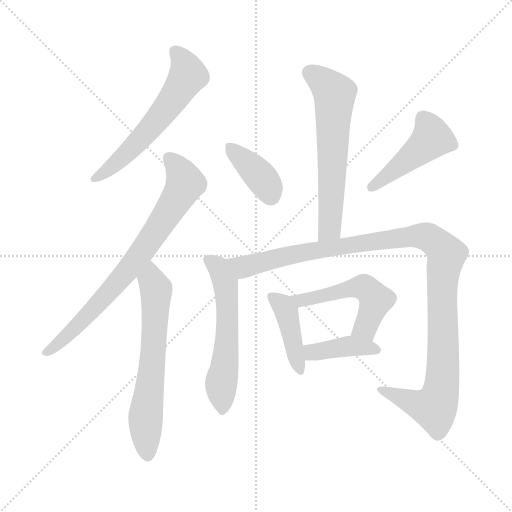
t = 0.00 s
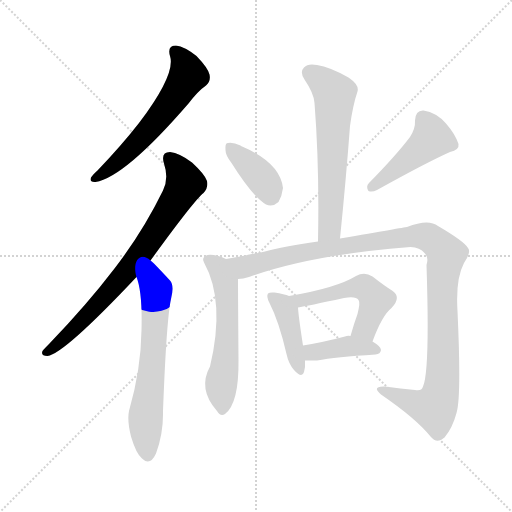
t = 1.72 s
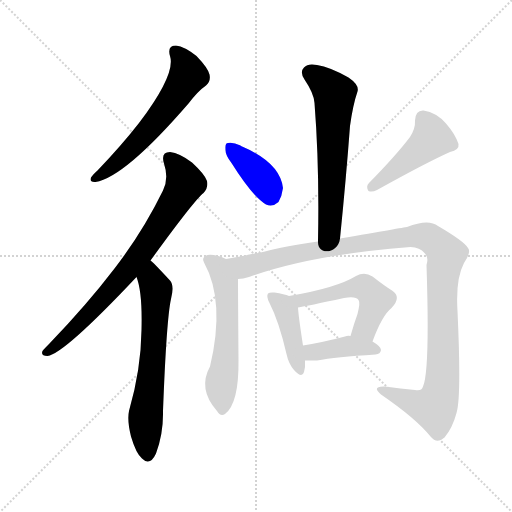
t = 3.45 s
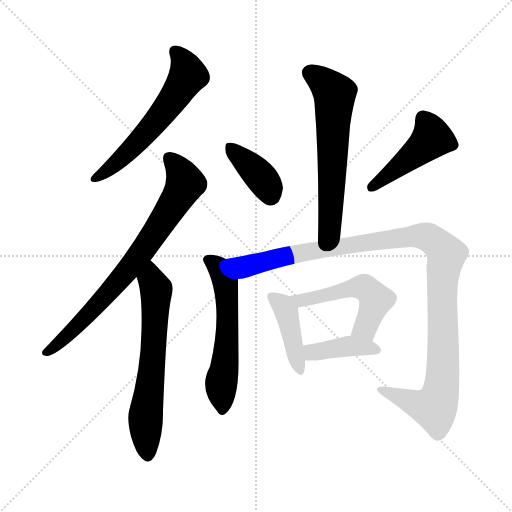
t = 5.17 s
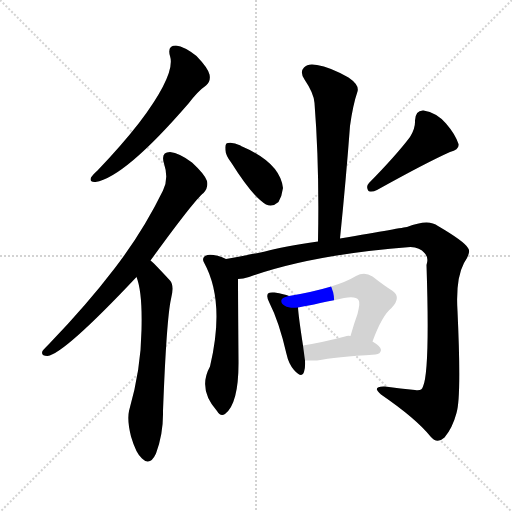
t = 6.89 s
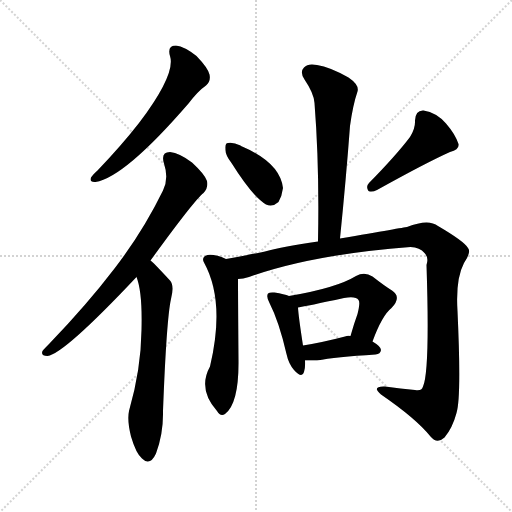
t = 8.61 s

The animated SVG that drew these frames (rendered in a browser with its animation timeline set to each time). Animation: 11 CSS @keyframes rules; one cycle of 8.61 s.

<svg version="1.1" viewBox="0 0 1024 1024" xmlns="http://www.w3.org/2000/svg">
  <g stroke="lightgray" stroke-dasharray="1,1" stroke-width="1" transform="scale(4, 4)">
    <line x1="0" y1="0" x2="256" y2="256"></line>
    <line x1="256" y1="0" x2="0" y2="256"></line>
    <line x1="128" y1="0" x2="128" y2="256"></line>
    <line x1="0" y1="128" x2="256" y2="128"></line>
  </g>
<g transform="scale(1, -1) translate(0, -900)">
   <style type="text/css">
    @keyframes keyframes0 {
      from {
       stroke: blue;
       stroke-dashoffset: 589;
       stroke-width: 128;
       }
       66% {
       animation-timing-function: step-end;
       stroke: blue;
       stroke-dashoffset: 0;
       stroke-width: 128;
       }
       to {
       stroke: black;
       stroke-width: 1024;
       }
       }
       #make-me-a-hanzi-animation-0 {
         animation: keyframes0 0.729329s both;
         animation-delay: 0.000000s;
         animation-timing-function: linear;
       }
    @keyframes keyframes1 {
      from {
       stroke: blue;
       stroke-dashoffset: 754;
       stroke-width: 128;
       }
       71% {
       animation-timing-function: step-end;
       stroke: blue;
       stroke-dashoffset: 0;
       stroke-width: 128;
       }
       to {
       stroke: black;
       stroke-width: 1024;
       }
       }
       #make-me-a-hanzi-animation-1 {
         animation: keyframes1 0.863607s both;
         animation-delay: 0.729329s;
         animation-timing-function: linear;
       }
    @keyframes keyframes2 {
      from {
       stroke: blue;
       stroke-dashoffset: 638;
       stroke-width: 128;
       }
       67% {
       animation-timing-function: step-end;
       stroke: blue;
       stroke-dashoffset: 0;
       stroke-width: 128;
       }
       to {
       stroke: black;
       stroke-width: 1024;
       }
       }
       #make-me-a-hanzi-animation-2 {
         animation: keyframes2 0.769206s both;
         animation-delay: 1.592936s;
         animation-timing-function: linear;
       }
    @keyframes keyframes3 {
      from {
       stroke: blue;
       stroke-dashoffset: 613;
       stroke-width: 128;
       }
       67% {
       animation-timing-function: step-end;
       stroke: blue;
       stroke-dashoffset: 0;
       stroke-width: 128;
       }
       to {
       stroke: black;
       stroke-width: 1024;
       }
       }
       #make-me-a-hanzi-animation-3 {
         animation: keyframes3 0.748861s both;
         animation-delay: 2.362142s;
         animation-timing-function: linear;
       }
    @keyframes keyframes4 {
      from {
       stroke: blue;
       stroke-dashoffset: 381;
       stroke-width: 128;
       }
       55% {
       animation-timing-function: step-end;
       stroke: blue;
       stroke-dashoffset: 0;
       stroke-width: 128;
       }
       to {
       stroke: black;
       stroke-width: 1024;
       }
       }
       #make-me-a-hanzi-animation-4 {
         animation: keyframes4 0.560059s both;
         animation-delay: 3.111003s;
         animation-timing-function: linear;
       }
    @keyframes keyframes5 {
      from {
       stroke: blue;
       stroke-dashoffset: 457;
       stroke-width: 128;
       }
       60% {
       animation-timing-function: step-end;
       stroke: blue;
       stroke-dashoffset: 0;
       stroke-width: 128;
       }
       to {
       stroke: black;
       stroke-width: 1024;
       }
       }
       #make-me-a-hanzi-animation-5 {
         animation: keyframes5 0.621908s both;
         animation-delay: 3.671061s;
         animation-timing-function: linear;
       }
    @keyframes keyframes6 {
      from {
       stroke: blue;
       stroke-dashoffset: 571;
       stroke-width: 128;
       }
       65% {
       animation-timing-function: step-end;
       stroke: blue;
       stroke-dashoffset: 0;
       stroke-width: 128;
       }
       to {
       stroke: black;
       stroke-width: 1024;
       }
       }
       #make-me-a-hanzi-animation-6 {
         animation: keyframes6 0.714681s both;
         animation-delay: 4.292969s;
         animation-timing-function: linear;
       }
    @keyframes keyframes7 {
      from {
       stroke: blue;
       stroke-dashoffset: 1133;
       stroke-width: 128;
       }
       79% {
       animation-timing-function: step-end;
       stroke: blue;
       stroke-dashoffset: 0;
       stroke-width: 128;
       }
       to {
       stroke: black;
       stroke-width: 1024;
       }
       }
       #make-me-a-hanzi-animation-7 {
         animation: keyframes7 1.172038s both;
         animation-delay: 5.007650s;
         animation-timing-function: linear;
       }
    @keyframes keyframes8 {
      from {
       stroke: blue;
       stroke-dashoffset: 419;
       stroke-width: 128;
       }
       58% {
       animation-timing-function: step-end;
       stroke: blue;
       stroke-dashoffset: 0;
       stroke-width: 128;
       }
       to {
       stroke: black;
       stroke-width: 1024;
       }
       }
       #make-me-a-hanzi-animation-8 {
         animation: keyframes8 0.590983s both;
         animation-delay: 6.179688s;
         animation-timing-function: linear;
       }
    @keyframes keyframes9 {
      from {
       stroke: blue;
       stroke-dashoffset: 516;
       stroke-width: 128;
       }
       63% {
       animation-timing-function: step-end;
       stroke: blue;
       stroke-dashoffset: 0;
       stroke-width: 128;
       }
       to {
       stroke: black;
       stroke-width: 1024;
       }
       }
       #make-me-a-hanzi-animation-9 {
         animation: keyframes9 0.669922s both;
         animation-delay: 6.770671s;
         animation-timing-function: linear;
       }
    @keyframes keyframes10 {
      from {
       stroke: blue;
       stroke-dashoffset: 399;
       stroke-width: 128;
       }
       56% {
       animation-timing-function: step-end;
       stroke: blue;
       stroke-dashoffset: 0;
       stroke-width: 128;
       }
       to {
       stroke: black;
       stroke-width: 1024;
       }
       }
       #make-me-a-hanzi-animation-10 {
         animation: keyframes10 0.574707s both;
         animation-delay: 7.440592s;
         animation-timing-function: linear;
       }
</style>
<path d="M 340.0 788.0 Q 352.0 752.0 278.0 654.0 Q 242.0 608.0 195.0 559.0 Q 185.0 550.0 182.0 545.0 Q 178.0 535.0 191.0 536.0 Q 249.0 545.0 377.0 693.0 Q 396.0 718.0 412.0 729.0 Q 422.0 738.0 419.0 751.0 Q 416.0 764.0 393.0 788.0 Q 369.0 807.0 352.0 809.0 Q 334.0 809.0 340.0 788.0 Z" fill="lightgray"></path> 
<path d="M 301.0 379.0 Q 388.0 499.0 407.0 514.0 Q 417.0 524.0 414.0 538.0 Q 410.0 551.0 384.0 575.0 Q 359.0 594.0 340.0 596.0 Q 321.0 596.0 328.0 573.0 Q 338.0 543.0 326.0 519.0 Q 286.0 437.0 229.0 363.0 Q 174.0 291.0 99.0 213.0 Q 89.0 203.0 85.0 198.0 Q 81.0 188.0 95.0 188.0 Q 128.0 192.0 273.0 346.0 L 301.0 379.0 Z" fill="lightgray"></path> 
<path d="M 273.0 346.0 Q 285.0 316.0 283.0 240.0 Q 282.0 161.0 258.0 78.0 Q 254.0 59.0 262.0 27.0 Q 272.0 -7.0 284.0 -17.0 Q 300.0 -33.0 312.0 -7.0 Q 327.0 33.0 326.0 78.0 Q 333.0 262.0 342.0 302.0 Q 349.0 329.0 340.0 339.0 Q 304.0 378.0 301.0 379.0 C 279.0 399.0 264.0 375.0 273.0 346.0 Z" fill="lightgray"></path> 
<path d="M 680.0 423.0 Q 692.0 541.0 700.0 648.0 Q 706.0 691.0 715.0 717.0 Q 719.0 730.0 697.0 745.0 Q 660.0 766.0 634.0 770.0 Q 616.0 774.0 608.0 765.0 Q 599.0 756.0 609.0 741.0 Q 628.0 713.0 629.0 694.0 Q 639.0 567.0 636.0 417.0 C 635.0 387.0 677.0 393.0 680.0 423.0 Z" fill="lightgray"></path> 
<path d="M 463.0 574.0 Q 505.0 507.0 532.0 491.0 Q 545.0 485.0 557.0 496.0 Q 564.0 508.0 566.0 524.0 Q 560.0 575.0 482.0 608.0 L 481.0 609.0 Q 466.0 616.0 456.0 614.0 Q 450.0 614.0 451.0 602.0 Q 450.0 590.0 463.0 574.0 Z" fill="lightgray"></path> 
<path d="M 820.0 626.0 Q 792.0 589.0 738.0 534.0 Q 731.0 527.0 737.0 518.0 Q 744.0 515.0 754.0 520.0 Q 853.0 575.0 900.0 596.0 Q 919.0 600.0 917.0 612.0 Q 911.0 631.0 892.0 653.0 Q 873.0 675.0 847.0 679.0 Q 831.0 680.0 830.0 659.0 Q 831.0 643.0 820.0 626.0 Z" fill="lightgray"></path> 
<path d="M 452.0 382.0 Q 430.0 392.0 415.0 390.0 Q 402.0 386.0 408.0 375.0 Q 451.0 297.0 420.0 167.0 Q 395.0 122.0 434.0 78.0 Q 441.0 66.0 450.0 72.0 Q 478.0 93.0 477.0 180.0 Q 476.0 309.0 476.0 342.0 C 476.0 372.0 476.0 372.0 452.0 382.0 Z" fill="lightgray"></path> 
<path d="M 476.0 342.0 Q 486.0 342.0 498.0 346.0 Q 624.0 391.0 821.0 406.0 Q 840.0 405.0 849.0 394.0 Q 858.0 385.0 853.0 370.0 Q 860.0 159.0 846.0 127.0 Q 843.0 117.0 830.0 120.0 Q 802.0 123.0 770.0 127.0 Q 742.0 128.0 762.0 111.0 Q 832.0 63.0 861.0 27.0 Q 874.0 11.0 889.0 25.0 Q 905.0 44.0 913.0 74.0 Q 923.0 105.0 915.0 278.0 Q 911.0 342.0 928.0 374.0 Q 943.0 396.0 936.0 404.0 Q 929.0 417.0 876.0 448.0 Q 857.0 463.0 814.0 446.0 Q 807.0 445.0 680.0 423.0 L 636.0 417.0 Q 566.0 407.0 530.0 397.0 Q 487.0 388.0 452.0 382.0 C 422.0 377.0 447.0 336.0 476.0 342.0 Z" fill="lightgray"></path> 
<path d="M 578.0 308.0 Q 569.0 312.0 549.0 315.0 Q 539.0 316.0 536.0 313.0 Q 532.0 307.0 539.0 294.0 Q 558.0 257.0 573.0 192.0 Q 577.0 173.0 588.0 160.0 Q 604.0 142.0 608.0 156.0 Q 611.0 165.0 610.0 179.0 L 606.0 209.0 Q 597.0 267.0 596.0 285.0 C 595.0 302.0 595.0 302.0 578.0 308.0 Z" fill="lightgray"></path> 
<path d="M 745.0 217.0 Q 764.0 269.0 783.0 284.0 Q 804.0 306.0 784.0 319.0 Q 768.0 329.0 745.0 347.0 Q 729.0 357.0 712.0 348.0 Q 673.0 324.0 578.0 308.0 C 548.0 303.0 566.0 280.0 596.0 285.0 Q 614.0 288.0 688.0 304.0 Q 712.0 308.0 717.0 300.0 Q 721.0 296.0 715.0 272.0 Q 708.0 253.0 701.0 228.0 C 693.0 199.0 734.0 189.0 745.0 217.0 Z" fill="lightgray"></path> 
<path d="M 610.0 179.0 Q 622.0 179.0 634.0 179.0 Q 671.0 186.0 751.0 191.0 Q 761.0 192.0 762.0 200.0 Q 762.0 207.0 745.0 217.0 L 701.0 228.0 Q 695.0 229.0 690.0 227.0 Q 644.0 215.0 606.0 209.0 C 576.0 204.0 580.0 179.0 610.0 179.0 Z" fill="lightgray"></path> 
      <clipPath id="make-me-a-hanzi-clip-0">
      <path d="M 340.0 788.0 Q 352.0 752.0 278.0 654.0 Q 242.0 608.0 195.0 559.0 Q 185.0 550.0 182.0 545.0 Q 178.0 535.0 191.0 536.0 Q 249.0 545.0 377.0 693.0 Q 396.0 718.0 412.0 729.0 Q 422.0 738.0 419.0 751.0 Q 416.0 764.0 393.0 788.0 Q 369.0 807.0 352.0 809.0 Q 334.0 809.0 340.0 788.0 Z" fill="lightgray"></path>
      </clipPath>
      <path clip-path="url(#make-me-a-hanzi-clip-0)" d="M 351.0 796.0 L 370.0 771.0 L 376.0 749.0 L 348.0 703.0 L 271.0 611.0 L 190.0 544.0 " fill="none" id="make-me-a-hanzi-animation-0" stroke-dasharray="461 922" stroke-linecap="round"></path>

      <clipPath id="make-me-a-hanzi-clip-1">
      <path d="M 301.0 379.0 Q 388.0 499.0 407.0 514.0 Q 417.0 524.0 414.0 538.0 Q 410.0 551.0 384.0 575.0 Q 359.0 594.0 340.0 596.0 Q 321.0 596.0 328.0 573.0 Q 338.0 543.0 326.0 519.0 Q 286.0 437.0 229.0 363.0 Q 174.0 291.0 99.0 213.0 Q 89.0 203.0 85.0 198.0 Q 81.0 188.0 95.0 188.0 Q 128.0 192.0 273.0 346.0 L 301.0 379.0 Z" fill="lightgray"></path>
      </clipPath>
      <path clip-path="url(#make-me-a-hanzi-clip-1)" d="M 339.0 582.0 L 355.0 566.0 L 370.0 532.0 L 328.0 461.0 L 232.0 330.0 L 147.0 240.0 L 93.0 196.0 " fill="none" id="make-me-a-hanzi-animation-1" stroke-dasharray="626 1252" stroke-linecap="round"></path>

      <clipPath id="make-me-a-hanzi-clip-2">
      <path d="M 273.0 346.0 Q 285.0 316.0 283.0 240.0 Q 282.0 161.0 258.0 78.0 Q 254.0 59.0 262.0 27.0 Q 272.0 -7.0 284.0 -17.0 Q 300.0 -33.0 312.0 -7.0 Q 327.0 33.0 326.0 78.0 Q 333.0 262.0 342.0 302.0 Q 349.0 329.0 340.0 339.0 Q 304.0 378.0 301.0 379.0 C 279.0 399.0 264.0 375.0 273.0 346.0 Z" fill="lightgray"></path>
      </clipPath>
      <path clip-path="url(#make-me-a-hanzi-clip-2)" d="M 298.0 372.0 L 313.0 316.0 L 307.0 195.0 L 291.0 62.0 L 296.0 -7.0 " fill="none" id="make-me-a-hanzi-animation-2" stroke-dasharray="510 1020" stroke-linecap="round"></path>

      <clipPath id="make-me-a-hanzi-clip-3">
      <path d="M 680.0 423.0 Q 692.0 541.0 700.0 648.0 Q 706.0 691.0 715.0 717.0 Q 719.0 730.0 697.0 745.0 Q 660.0 766.0 634.0 770.0 Q 616.0 774.0 608.0 765.0 Q 599.0 756.0 609.0 741.0 Q 628.0 713.0 629.0 694.0 Q 639.0 567.0 636.0 417.0 C 635.0 387.0 677.0 393.0 680.0 423.0 Z" fill="lightgray"></path>
      </clipPath>
      <path clip-path="url(#make-me-a-hanzi-clip-3)" d="M 621.0 754.0 L 669.0 712.0 L 660.0 449.0 L 642.0 425.0 " fill="none" id="make-me-a-hanzi-animation-3" stroke-dasharray="485 970" stroke-linecap="round"></path>

      <clipPath id="make-me-a-hanzi-clip-4">
      <path d="M 463.0 574.0 Q 505.0 507.0 532.0 491.0 Q 545.0 485.0 557.0 496.0 Q 564.0 508.0 566.0 524.0 Q 560.0 575.0 482.0 608.0 L 481.0 609.0 Q 466.0 616.0 456.0 614.0 Q 450.0 614.0 451.0 602.0 Q 450.0 590.0 463.0 574.0 Z" fill="lightgray"></path>
      </clipPath>
      <path clip-path="url(#make-me-a-hanzi-clip-4)" d="M 461.0 605.0 L 523.0 544.0 L 541.0 510.0 " fill="none" id="make-me-a-hanzi-animation-4" stroke-dasharray="253 506" stroke-linecap="round"></path>

      <clipPath id="make-me-a-hanzi-clip-5">
      <path d="M 820.0 626.0 Q 792.0 589.0 738.0 534.0 Q 731.0 527.0 737.0 518.0 Q 744.0 515.0 754.0 520.0 Q 853.0 575.0 900.0 596.0 Q 919.0 600.0 917.0 612.0 Q 911.0 631.0 892.0 653.0 Q 873.0 675.0 847.0 679.0 Q 831.0 680.0 830.0 659.0 Q 831.0 643.0 820.0 626.0 Z" fill="lightgray"></path>
      </clipPath>
      <path clip-path="url(#make-me-a-hanzi-clip-5)" d="M 846.0 663.0 L 864.0 624.0 L 742.0 524.0 " fill="none" id="make-me-a-hanzi-animation-5" stroke-dasharray="329 658" stroke-linecap="round"></path>

      <clipPath id="make-me-a-hanzi-clip-6">
      <path d="M 452.0 382.0 Q 430.0 392.0 415.0 390.0 Q 402.0 386.0 408.0 375.0 Q 451.0 297.0 420.0 167.0 Q 395.0 122.0 434.0 78.0 Q 441.0 66.0 450.0 72.0 Q 478.0 93.0 477.0 180.0 Q 476.0 309.0 476.0 342.0 C 476.0 372.0 476.0 372.0 452.0 382.0 Z" fill="lightgray"></path>
      </clipPath>
      <path clip-path="url(#make-me-a-hanzi-clip-6)" d="M 415.0 381.0 L 438.0 364.0 L 452.0 322.0 L 455.0 233.0 L 443.0 138.0 L 444.0 81.0 " fill="none" id="make-me-a-hanzi-animation-6" stroke-dasharray="443 886" stroke-linecap="round"></path>

      <clipPath id="make-me-a-hanzi-clip-7">
      <path d="M 476.0 342.0 Q 486.0 342.0 498.0 346.0 Q 624.0 391.0 821.0 406.0 Q 840.0 405.0 849.0 394.0 Q 858.0 385.0 853.0 370.0 Q 860.0 159.0 846.0 127.0 Q 843.0 117.0 830.0 120.0 Q 802.0 123.0 770.0 127.0 Q 742.0 128.0 762.0 111.0 Q 832.0 63.0 861.0 27.0 Q 874.0 11.0 889.0 25.0 Q 905.0 44.0 913.0 74.0 Q 923.0 105.0 915.0 278.0 Q 911.0 342.0 928.0 374.0 Q 943.0 396.0 936.0 404.0 Q 929.0 417.0 876.0 448.0 Q 857.0 463.0 814.0 446.0 Q 807.0 445.0 680.0 423.0 L 636.0 417.0 Q 566.0 407.0 530.0 397.0 Q 487.0 388.0 452.0 382.0 C 422.0 377.0 447.0 336.0 476.0 342.0 Z" fill="lightgray"></path>
      </clipPath>
      <path clip-path="url(#make-me-a-hanzi-clip-7)" d="M 460.0 378.0 L 488.0 366.0 L 696.0 412.0 L 846.0 428.0 L 871.0 417.0 L 893.0 391.0 L 884.0 333.0 L 887.0 175.0 L 878.0 104.0 L 869.0 85.0 L 858.0 85.0 L 763.0 120.0 " fill="none" id="make-me-a-hanzi-animation-7" stroke-dasharray="1005 2010" stroke-linecap="round"></path>

      <clipPath id="make-me-a-hanzi-clip-8">
      <path d="M 578.0 308.0 Q 569.0 312.0 549.0 315.0 Q 539.0 316.0 536.0 313.0 Q 532.0 307.0 539.0 294.0 Q 558.0 257.0 573.0 192.0 Q 577.0 173.0 588.0 160.0 Q 604.0 142.0 608.0 156.0 Q 611.0 165.0 610.0 179.0 L 606.0 209.0 Q 597.0 267.0 596.0 285.0 C 595.0 302.0 595.0 302.0 578.0 308.0 Z" fill="lightgray"></path>
      </clipPath>
      <path clip-path="url(#make-me-a-hanzi-clip-8)" d="M 543.0 308.0 L 573.0 277.0 L 598.0 160.0 " fill="none" id="make-me-a-hanzi-animation-8" stroke-dasharray="291 582" stroke-linecap="round"></path>

      <clipPath id="make-me-a-hanzi-clip-9">
      <path d="M 745.0 217.0 Q 764.0 269.0 783.0 284.0 Q 804.0 306.0 784.0 319.0 Q 768.0 329.0 745.0 347.0 Q 729.0 357.0 712.0 348.0 Q 673.0 324.0 578.0 308.0 C 548.0 303.0 566.0 280.0 596.0 285.0 Q 614.0 288.0 688.0 304.0 Q 712.0 308.0 717.0 300.0 Q 721.0 296.0 715.0 272.0 Q 708.0 253.0 701.0 228.0 C 693.0 199.0 734.0 189.0 745.0 217.0 Z" fill="lightgray"></path>
      </clipPath>
      <path clip-path="url(#make-me-a-hanzi-clip-9)" d="M 589.0 307.0 L 600.0 299.0 L 705.0 324.0 L 734.0 322.0 L 751.0 300.0 L 748.0 288.0 L 728.0 243.0 L 710.0 234.0 " fill="none" id="make-me-a-hanzi-animation-9" stroke-dasharray="388 776" stroke-linecap="round"></path>

      <clipPath id="make-me-a-hanzi-clip-10">
      <path d="M 610.0 179.0 Q 622.0 179.0 634.0 179.0 Q 671.0 186.0 751.0 191.0 Q 761.0 192.0 762.0 200.0 Q 762.0 207.0 745.0 217.0 L 701.0 228.0 Q 695.0 229.0 690.0 227.0 Q 644.0 215.0 606.0 209.0 C 576.0 204.0 580.0 179.0 610.0 179.0 Z" fill="lightgray"></path>
      </clipPath>
      <path clip-path="url(#make-me-a-hanzi-clip-10)" d="M 614.0 202.0 L 625.0 195.0 L 697.0 208.0 L 753.0 200.0 " fill="none" id="make-me-a-hanzi-animation-10" stroke-dasharray="271 542" stroke-linecap="round"></path>

</g>
</svg>
